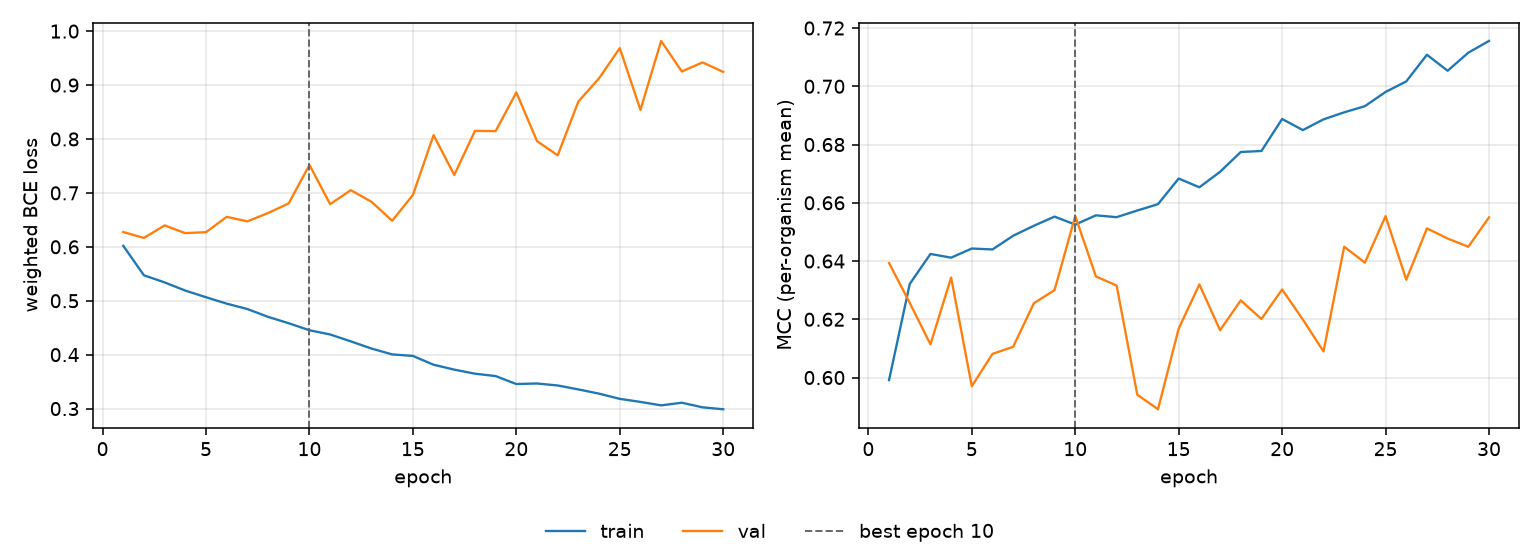

Source data for this figure (header and first rows):
epoch, tr_loss, vl_loss, tr_mcc, vl_mcc, is_best
1, 0.6019, 0.6274, 0.5991, 0.6393, False
2, 0.5472, 0.6165, 0.6321, 0.6256, False
3, 0.534, 0.6397, 0.6424, 0.6114, False
4, 0.5188, 0.6254, 0.6412, 0.6343, False
5, 0.5065, 0.6271, 0.6443, 0.597, False
6, 0.4946, 0.6556, 0.644, 0.6081, False
7, 0.4846, 0.6472, 0.6487, 0.6106, False
8, 0.4701, 0.6626, 0.6521, 0.6255, False
9, 0.4582, 0.6806, 0.6553, 0.63, False
10, 0.4453, 0.752, 0.6525, 0.6555, True
11, 0.4374, 0.6791, 0.6557, 0.6347, False
12, 0.4246, 0.705, 0.6551, 0.6316, False
13, 0.4113, 0.6835, 0.6573, 0.5941, False
14, 0.4005, 0.6484, 0.6595, 0.5891, False
15, 0.3977, 0.6961, 0.6683, 0.6168, False
16, 0.3813, 0.8072, 0.6653, 0.632, False
17, 0.3722, 0.7332, 0.6706, 0.6163, False
18, 0.3647, 0.815, 0.6774, 0.6265, False
19, 0.3603, 0.8145, 0.6778, 0.6201, False
20, 0.3455, 0.8864, 0.6888, 0.6302, False
21, 0.3465, 0.796, 0.685, 0.6199, False
22, 0.3428, 0.7696, 0.6886, 0.609, False
23, 0.3355, 0.8695, 0.6911, 0.6449, False
24, 0.3277, 0.9125, 0.6932, 0.6395, False
25, 0.318, 0.9684, 0.6981, 0.6554, False
26, 0.3124, 0.854, 0.7017, 0.6336, False
27, 0.306, 0.9818, 0.7108, 0.6512, False
28, 0.3109, 0.9251, 0.7053, 0.6477, False
29, 0.3023, 0.942, 0.7115, 0.6449, False
30, 0.2987, 0.9244, 0.7156, 0.655, False
